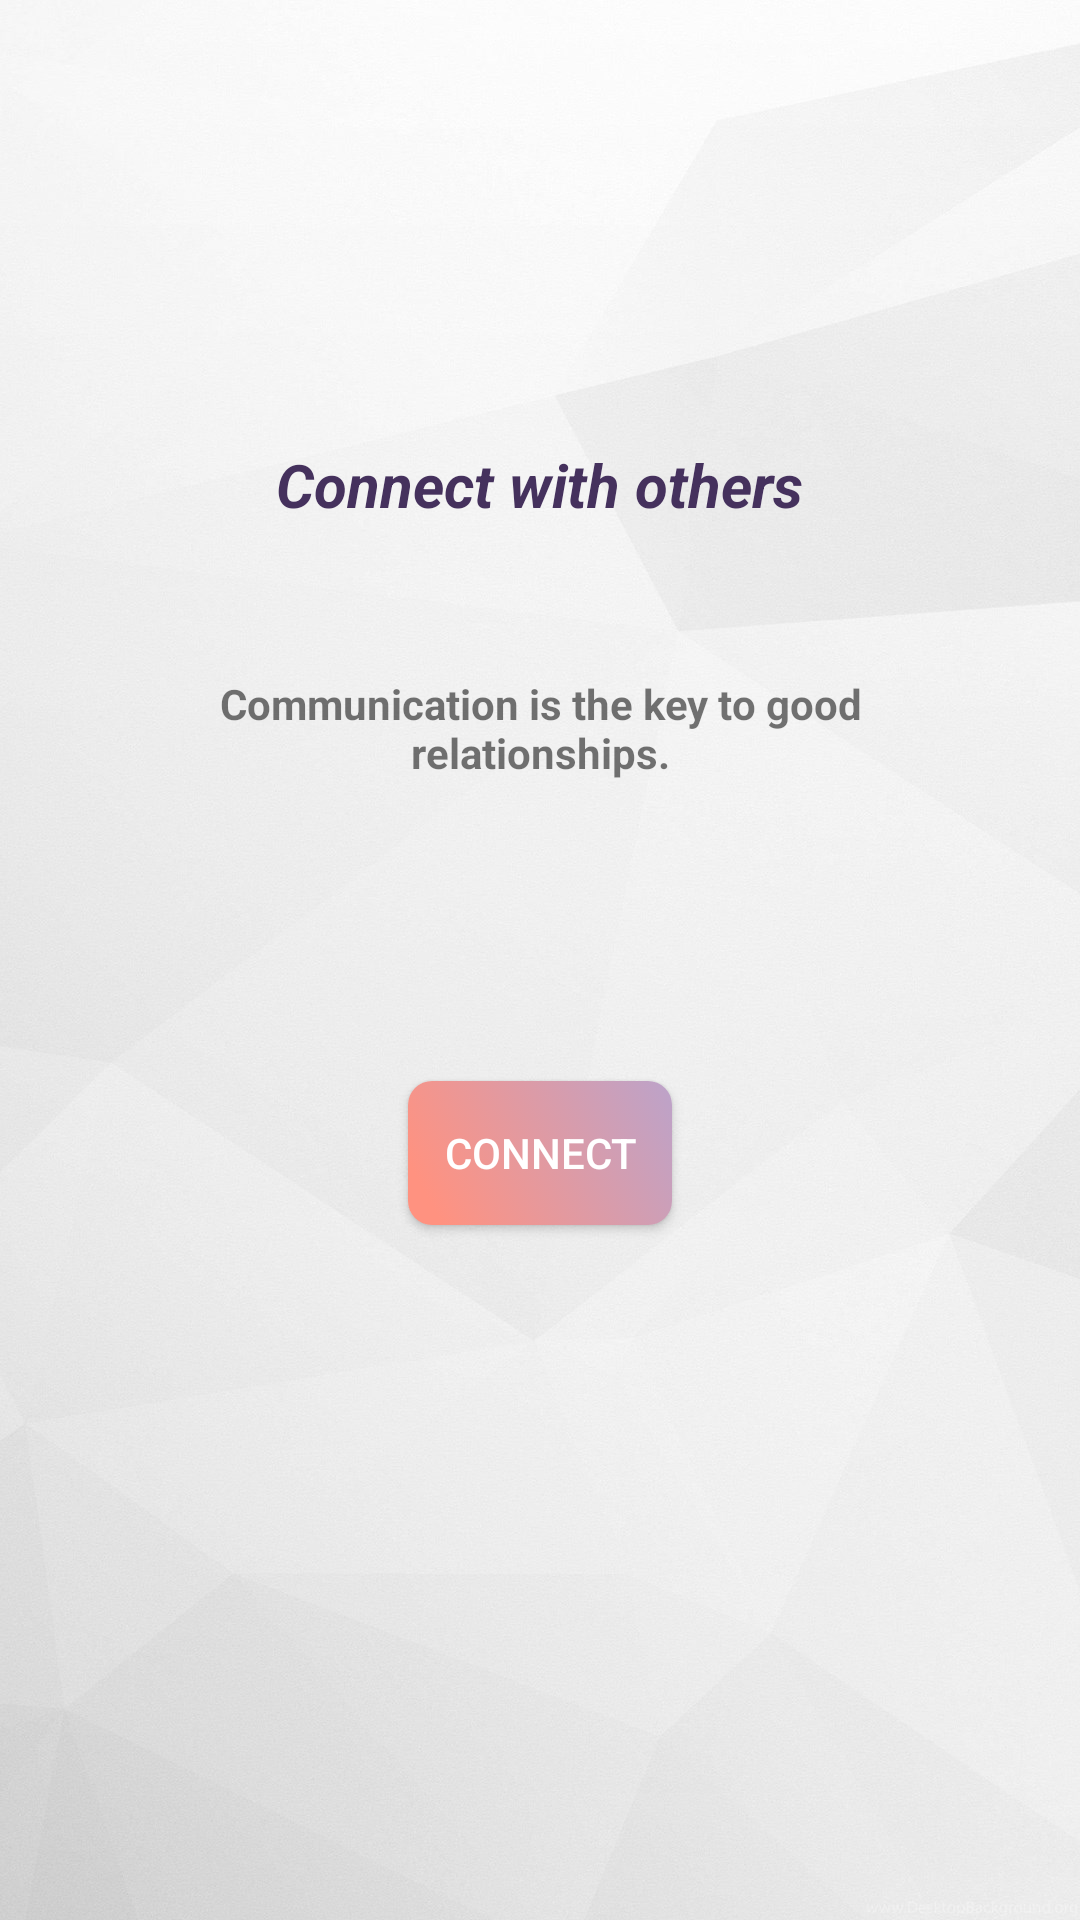

This screen was rendered from an Android layout file. Write that file and the resources it references.
<!-- AndroidManifest.xml: application theme AppTheme -->
<!-- res/layout/fragment_home.xml -->
<?xml version="1.0" encoding="utf-8"?>
<RelativeLayout xmlns:android="http://schemas.android.com/apk/res/android"
    xmlns:app="http://schemas.android.com/apk/res-auto"
    xmlns:tools="http://schemas.android.com/tools"
    android:layout_width="match_parent"
    android:layout_height="match_parent"
    android:background="@drawable/whitebackground"
    tools:context=".fragments.HomeFragment">

    <Button
        android:id="@+id/fraghome_btn_start"
        android:layout_width="wrap_content"
        android:layout_height="wrap_content"
        android:layout_marginTop="50dp"
        android:layout_gravity="bottom"
        android:background="@drawable/button"
        android:textColor="#ffffff"
        android:layout_below="@id/fraghome_tv_description"
        android:layout_centerHorizontal="true"
        android:text="Connect" />

    <TextView
        android:id="@+id/fraghome_tv_description"
        android:layout_below="@id/tv_title"
        android:layout_marginTop="50dp"
        android:layout_width="wrap_content"
        android:layout_height="wrap_content"
        android:layout_marginLeft="30dp"
        android:layout_marginRight="30dp"
        android:layout_marginBottom="50dp"
        android:text="Communication is the key to good relationships."
        android:layout_gravity="center_horizontal"
        android:gravity="center"
        android:textSize="14sp"
        android:textStyle="bold"/>

    <TextView
        android:id="@+id/tv_title"
        android:layout_width="wrap_content"
        android:layout_height="wrap_content"
        android:layout_marginTop="30dp"
        android:text="Connect with others"
        android:textColor="@color/colorPrimary"
        android:textStyle="bold|italic"
        android:layout_centerHorizontal="true"
        android:layout_below="@id/imageView3"
        android:textSize="20sp" />

    <ImageView
        android:id="@+id/imageView3"
        android:layout_marginTop="20dp"
        android:layout_width="145dp"
        android:layout_height="98dp"
        android:layout_centerHorizontal="true"
        android:src="@drawable/chat" />

    <android.support.design.widget.FloatingActionButton
        android:id="@+id/home_broadcast_fab"
        android:layout_width="wrap_content"
        android:layout_height="wrap_content"
        android:layout_alignParentEnd="true"
        android:layout_alignParentBottom="true"
        android:layout_marginEnd="27dp"
        android:layout_marginBottom="39dp"
        android:visibility="gone"
        android:src="@drawable/ic_record_voice_over_black_24dp"
        app:elevation="6dp"
        app:pressedTranslationZ="12dp" />

</RelativeLayout>
<!-- resources referenced by this layout -->
<resources>
  <color name="colorPrimary">#45315d</color>
  <!-- drawable button (drawable) -->
  <?xml version="1.0" encoding="utf-8"?>
  <selector xmlns:android="http://schemas.android.com/apk/res/android">
      <item
          android:state_focused="true"
          android:state_pressed="true"
          android:drawable="@drawable/button_pressed" />
  
      <item
          android:state_focused="false"
          android:state_pressed="true"
          android:drawable="@drawable/button_pressed" />
  
      <item android:drawable="@drawable/buttonbackground" />
  </selector>
  <!-- drawable ic_record_voice_over_black_24dp (drawable) -->
  <vector android:height="24dp" android:tint="#FFFEFF"
      android:viewportHeight="24.0" android:viewportWidth="24.0"
      android:width="24dp" xmlns:android="http://schemas.android.com/apk/res/android">
      <path android:fillColor="#FF000000" android:pathData="M9,9m-4,0a4,4 0,1 1,8 0a4,4 0,1 1,-8 0"/>
      <path android:fillColor="#FF000000" android:pathData="M9,15c-2.67,0 -8,1.34 -8,4v2h16v-2c0,-2.66 -5.33,-4 -8,-4zM16.76,5.36l-1.68,1.69c0.84,1.18 0.84,2.71 0,3.89l1.68,1.69c2.02,-2.02 2.02,-5.07 0,-7.27zM20.07,2l-1.63,1.63c2.77,3.02 2.77,7.56 0,10.74L20.07,16c3.9,-3.89 3.91,-9.95 0,-14z"/>
  </vector>
  <!-- drawable whitebackground: jpg bitmap (drawable-xhdpi, 172194 bytes) -->
  <style name="AppTheme" parent="Theme.AppCompat.Light.NoActionBar">
          
          <item name="actionBarSize">35dp</item>
          <item name="colorPrimary">@color/colorPrimary</item>
          <item name="colorPrimaryDark">@color/colorPrimaryDark</item>
          <item name="colorAccent">@color/colorAccent</item>
      </style>
  <!-- drawable button_pressed (drawable) -->
  <?xml version="1.0" encoding="utf-8"?>
  <shape xmlns:android="http://schemas.android.com/apk/res/android"
      android:shape="rectangle">
      <gradient
          android:startColor="#f5beb5"
          android:endColor="#ff9280"
          android:angle="180" />
  
      
  
      <padding android:left="5dp"
          android:top="4dp"
          android:right="4dp"
          android:bottom="4dp" />
  
      <corners android:radius="8dp" />
  </shape>
  <!-- drawable buttonbackground (drawable) -->
  <?xml version="1.0" encoding="utf-8"?>
  <shape xmlns:android="http://schemas.android.com/apk/res/android"
      android:shape="rectangle">
  
      <gradient
          android:angle="45"
          android:centerX="0.1"
          android:centerY="0.5"
          android:centerColor="#ff9280"
          android:startColor="#ff9280"
          android:endColor="#bca3ca"
          android:gradientRadius="100"
          android:type="linear"/>
  
      <padding android:left="5dp"
          android:top="4dp"
          android:right="4dp"
          android:bottom="4dp" />
  
      <corners android:radius="8dp" />
  
  </shape>
  <color name="colorPrimaryDark">#2d203d</color>
  <color name="colorAccent">#FF9280</color>
</resources>
